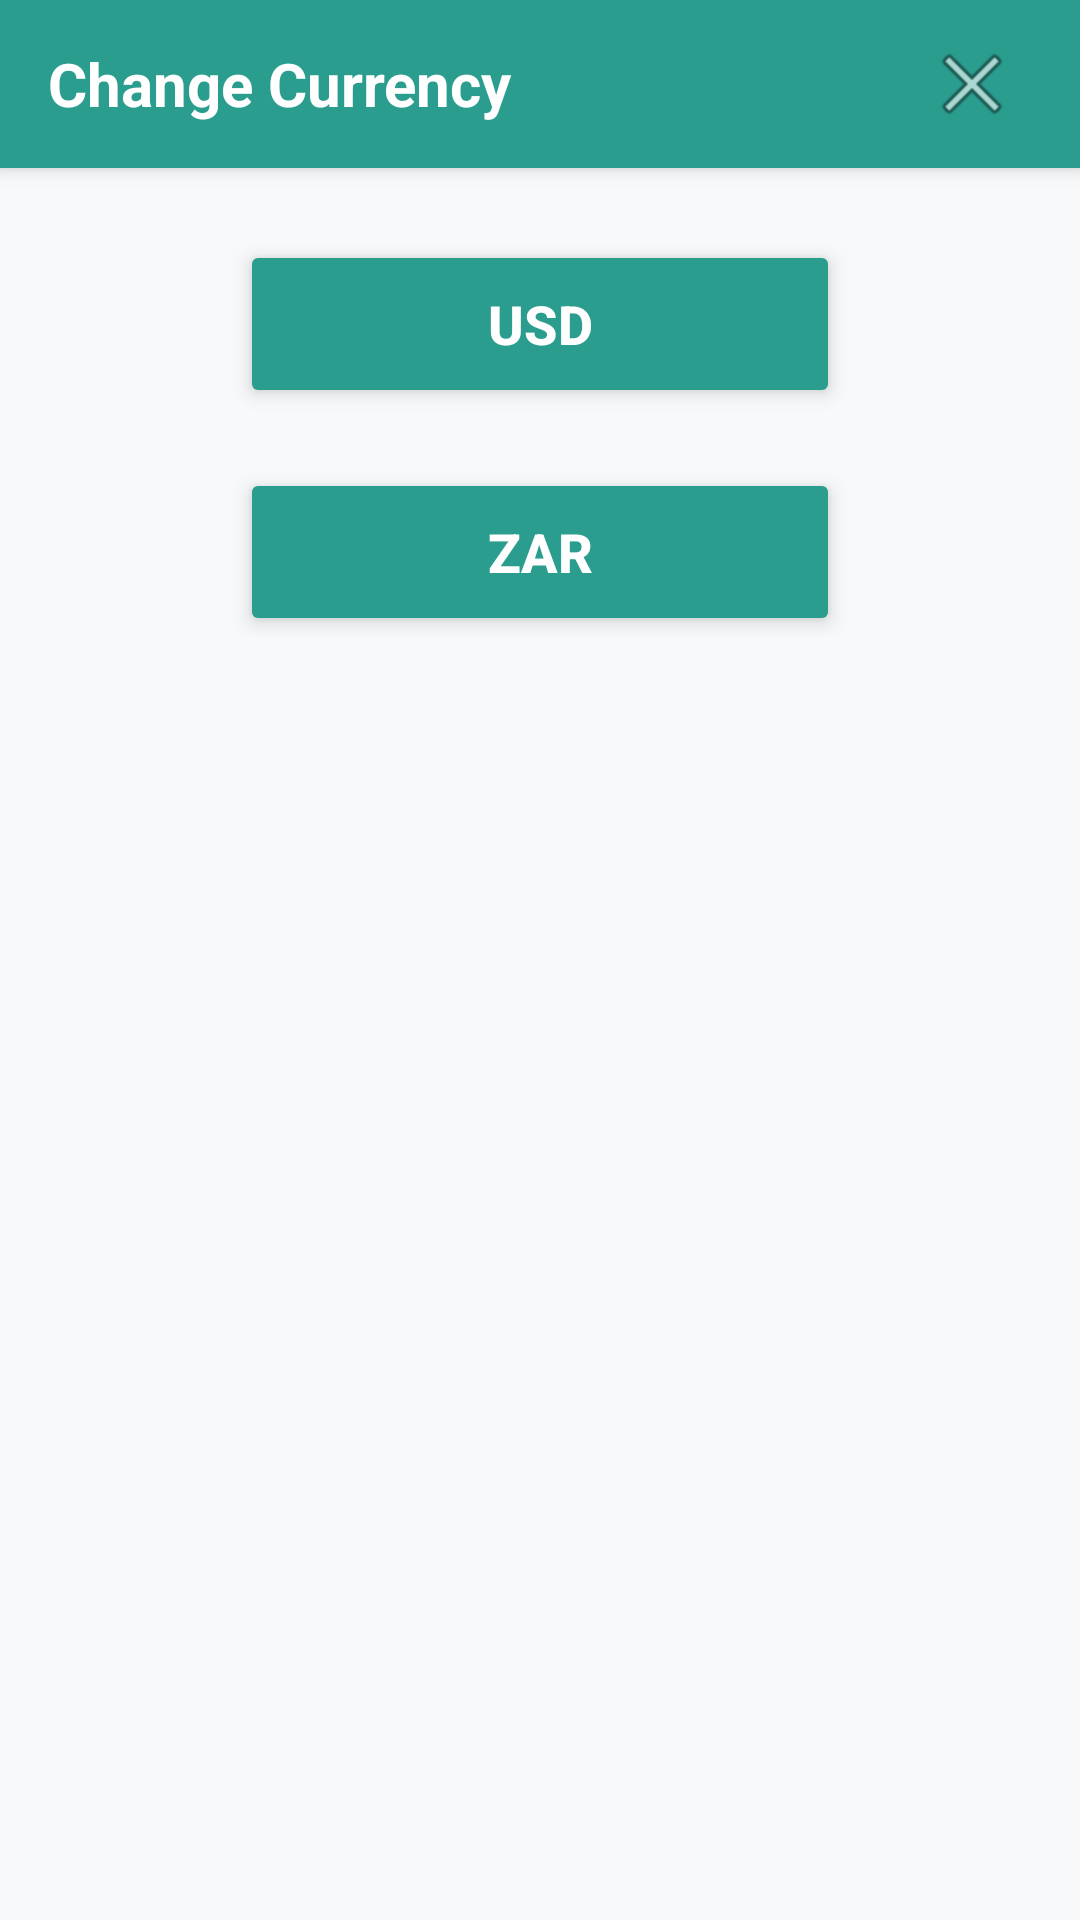

Android layout source for this screen:
<!-- AndroidManifest.xml: application theme Theme.PROG7313_P2_V2 -->
<!-- res/layout/activity_change_currency_page.xml -->
<?xml version="1.0" encoding="utf-8"?>
<androidx.constraintlayout.widget.ConstraintLayout
    xmlns:android="http://schemas.android.com/apk/res/android"
    xmlns:app="http://schemas.android.com/apk/res-auto"
    xmlns:tools="http://schemas.android.com/tools"
    android:id="@+id/main"
    android:layout_width="match_parent"
    android:layout_height="match_parent"
    android:background="#F8F9FA"
    tools:context=".Change_Currency_Page">


    <androidx.cardview.widget.CardView
        android:id="@+id/headerCard"
        android:layout_width="0dp"
        android:layout_height="56dp"
        android:backgroundTint="#2A9D8F"
        app:cardElevation="4dp"
        app:cardCornerRadius="0dp"
        app:layout_constraintTop_toTopOf="parent"
        app:layout_constraintStart_toStartOf="parent"
        app:layout_constraintEnd_toEndOf="parent">

        <LinearLayout
            android:layout_width="match_parent"
            android:layout_height="match_parent"
            android:gravity="center_vertical"
            android:orientation="horizontal"
            android:paddingStart="16dp"
            android:paddingEnd="16dp">

            <TextView
                android:id="@+id/textView23"
                android:layout_width="0dp"
                android:layout_height="wrap_content"
                android:layout_weight="1"
                android:text="Change Currency"
                android:textColor="#FFFFFF"
                android:textSize="20sp"
                android:textStyle="bold" />

            <ImageButton
                android:id="@+id/ibExit"
                android:layout_width="40dp"
                android:layout_height="40dp"
                android:background="?attr/selectableItemBackgroundBorderless"
                android:contentDescription="Exit"

                app:srcCompat="@android:drawable/ic_menu_close_clear_cancel" />
        </LinearLayout>
    </androidx.cardview.widget.CardView>

    
    <ScrollView
        android:layout_width="0dp"
        android:layout_height="0dp"
        android:layout_margin="24dp"
        app:layout_constraintTop_toBottomOf="@id/headerCard"
        app:layout_constraintBottom_toBottomOf="parent"
        app:layout_constraintStart_toStartOf="parent"
        app:layout_constraintEnd_toEndOf="parent">

        <LinearLayout
            android:layout_width="match_parent"
            android:layout_height="wrap_content"
            android:orientation="vertical"
            android:gravity="center_horizontal">

           
            <Button
                android:id="@+id/btnUSD"
                android:layout_width="200dp"
                android:layout_height="56dp"
                android:layout_marginBottom="20dp"
                android:backgroundTint="#2A9D8F"
                android:text="USD"
                android:textColor="#FFFFFF"
                android:textSize="18sp"
                android:textStyle="bold"
                android:elevation="4dp"
                android:stateListAnimator="@null" />

            <Button
                android:id="@+id/btnZAR"
                android:layout_width="200dp"
                android:layout_height="56dp"
                android:backgroundTint="#2A9D8F"
                android:text="ZAR"
                android:textColor="#FFFFFF"
                android:textSize="18sp"
                android:textStyle="bold"
                android:elevation="4dp"
                android:stateListAnimator="@null" />
        </LinearLayout>
    </ScrollView>

</androidx.constraintlayout.widget.ConstraintLayout>
<!-- resources referenced by this layout -->
<resources>
  <style name="Theme.PROG7313_P2_V2" parent="Base.Theme.PROG7313_P2_V2" />
  <style name="Base.Theme.PROG7313_P2_V2" parent="Theme.Material3.DayNight.NoActionBar">
  
      </style>
</resources>
